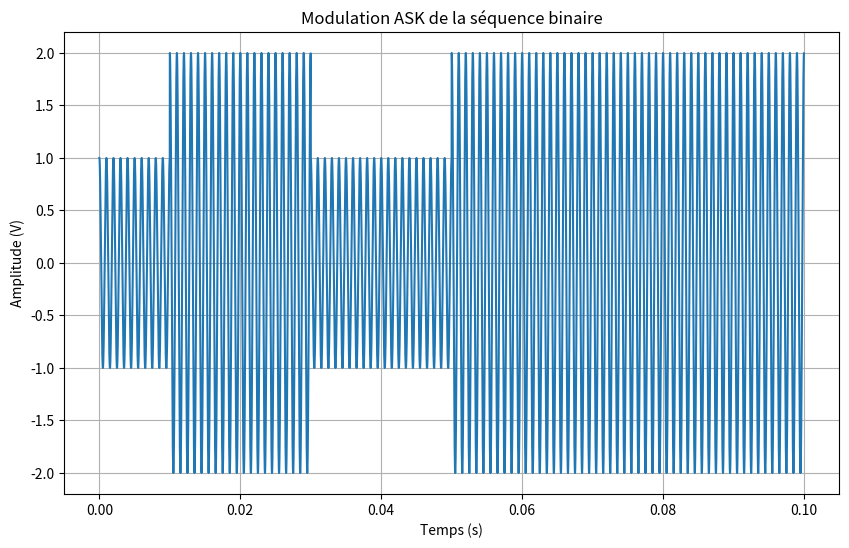

Generate this figure with matplotlib:
# Bibliothèque
import numpy as np
import matplotlib.pyplot as plt


class ModulateurASK:
    def __init__(self, f_porteuse: int, debit_binaire: int, amplitude0: int, amplitude1: int):
        """
        Initialise le modulateur ASK avec les paramètres spécifiés.
        :param f_porteuse: Fréquence de la porteuse (Hz)
        :param debit_binaire: Débit binaire (bps)
        :param amplitude0: Amplitude pour le bit 0
        :param amplitude1: Amplitude pour le bit 1
        """
        self.f_porteuse = f_porteuse
        self.debit_binaire = debit_binaire
        self.amp0 = amplitude0
        self.amp1 = amplitude1

        # Définit un taux d'échantillonnage suffisamment élevé (Nyquist-Shannon)
        self.t_echantillon = 100 * self.f_porteuse

    def moduler(self, sequence_bits: list):
        """
        Module une séquence de bits en utilisant ASK.
        :param sequence_bits: Séquence de bits à moduler
        :return: Signal modulé
        """
        duree_bit = 1 / self.debit_binaire
        t = np.arange(0, duree_bit, 1 / self.t_echantillon)
        signal = np.array([])

        for bit in sequence_bits:
            if bit == 0:
                porteuse = self.amp0 * np.cos(2 * np.pi * self.f_porteuse * t)
            else:
                porteuse = self.amp1 * np.cos(2 * np.pi * self.f_porteuse * t)
            signal = np.concatenate((signal, porteuse))

        return signal

    def visualiser(self, bits_seq: list):
        """
        Visualise le signal modulé ASK pour une séquence de bits donnée.
        :param bits_seq: Séquence de bits à moduler
        """
        signal = self.moduler(bits_seq)
        t = np.arange(0, len(signal)) / self.t_echantillon

        # Plot
        plt.figure(figsize=(10, 6))
        plt.plot(t, signal)
        plt.title('Modulation ASK de la séquence binaire')
        plt.xlabel('Temps (s)')
        plt.ylabel('Amplitude (V)')
        plt.grid()
        plt.show()


def main():
    ###################################
    # Exemple pour modulation visible #
    ###################################

    f_porteue = 1000                         # En réalité: 315 MHz ou 433 MHz
    debit_binaire = 100                      # En réalité: 5 à 20 kbps
    amplitude0 = 1                           # En réalité, les amplitudes dépendent de la puissance/distance du signal
    amplitude1 = 2
    bits_seq = np.random.randint(0, 2, 10)   # Séquence de 10 bits aléatoire

    modulateur = ModulateurASK(f_porteue, debit_binaire, amplitude0, amplitude1)
    modulateur.visualiser(bits_seq)


if __name__ == "__main__":
    main()
